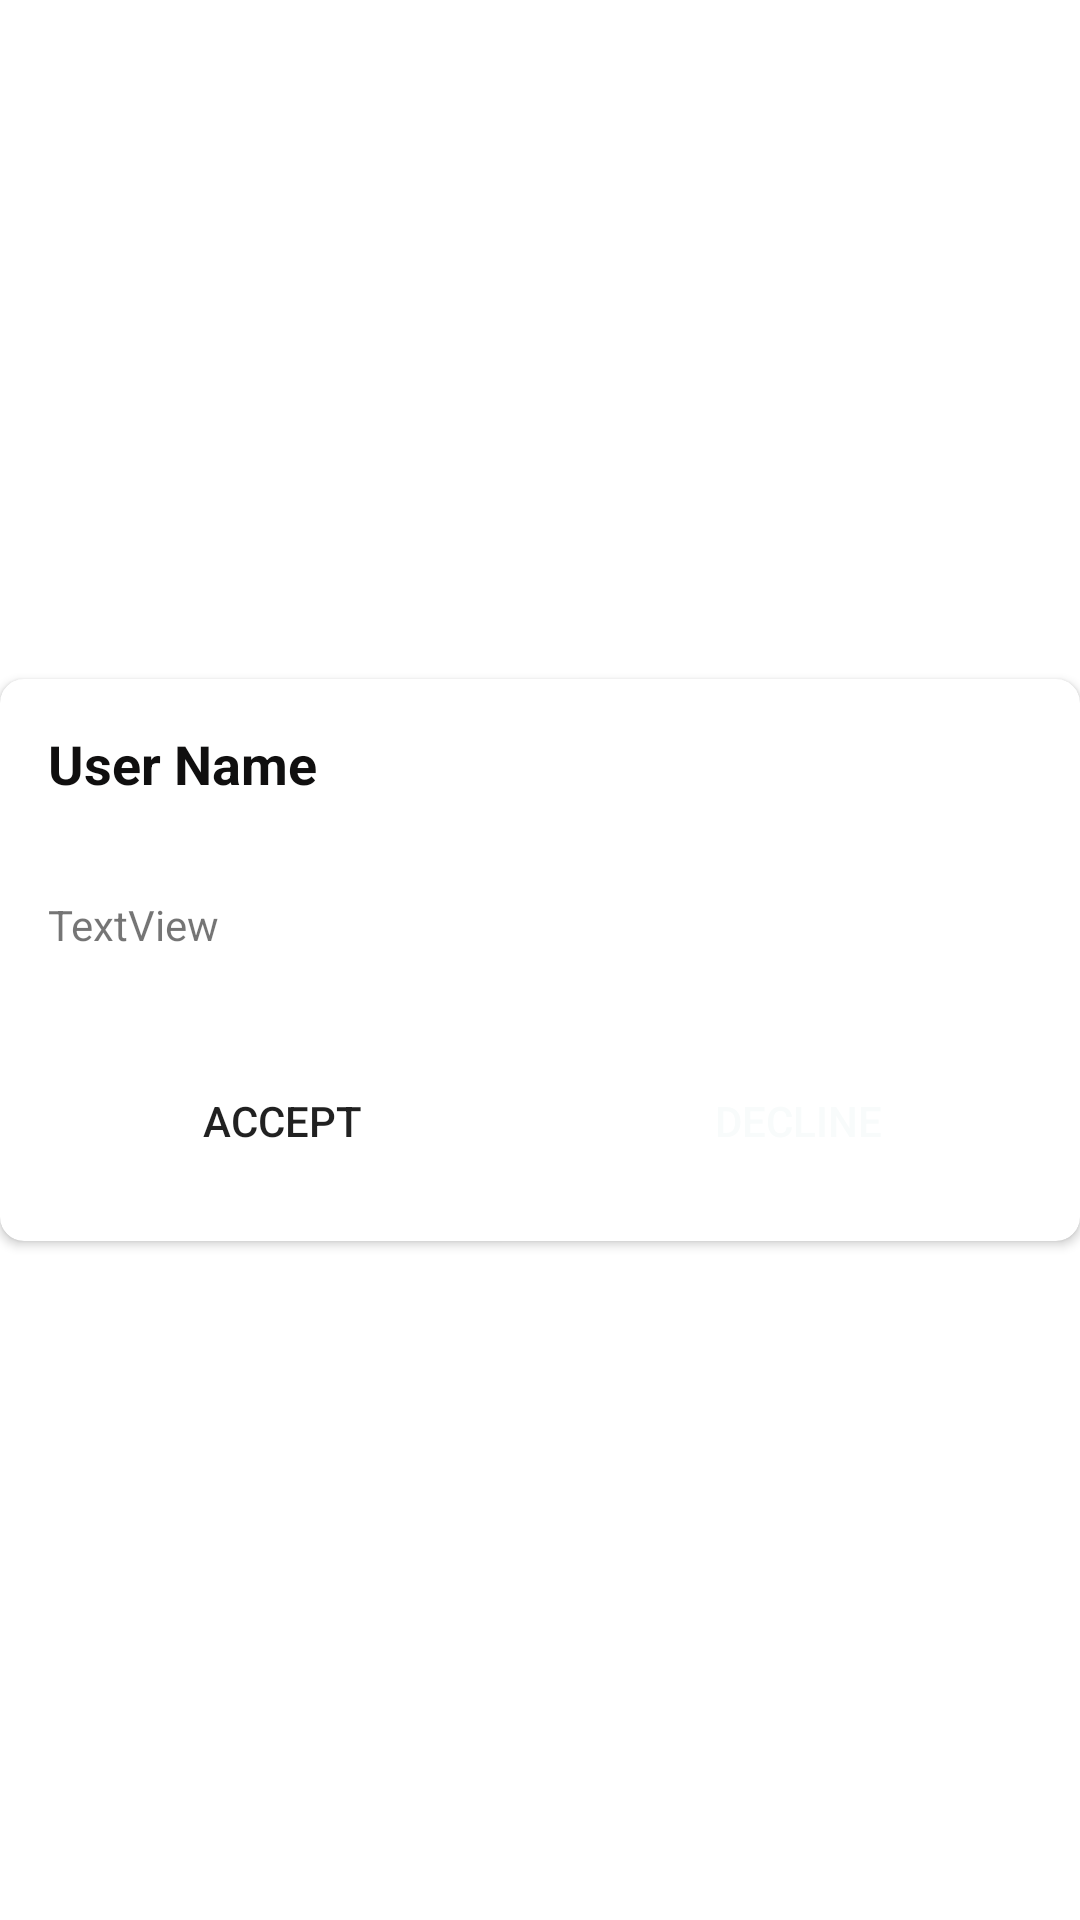

Android layout source for this screen:
<!-- AndroidManifest.xml: application theme AppTheme -->
<!-- res/layout/book_layout.xml -->
<?xml version="1.0" encoding="utf-8"?>
<androidx.constraintlayout.widget.ConstraintLayout xmlns:android="http://schemas.android.com/apk/res/android"
    xmlns:app="http://schemas.android.com/apk/res-auto"
    xmlns:tools="http://schemas.android.com/tools"
    android:layout_width="match_parent"

    android:layout_margin="8dp"

    android:layout_height="wrap_content">


    <androidx.cardview.widget.CardView

        android:layout_width="match_parent"
        android:layout_height="wrap_content"
        android:background="@drawable/slider_background"
        android:elevation="8dp"
        app:cardCornerRadius="8dp"
        app:layout_constraintBottom_toBottomOf="parent"
        app:layout_constraintEnd_toEndOf="parent"
        app:layout_constraintStart_toStartOf="parent"
        app:layout_constraintTop_toTopOf="parent">
        <LinearLayout
            android:layout_width="match_parent"
            android:layout_height="wrap_content"
            android:orientation="vertical">


            <TextView

                android:id="@+id/Booking_user_name"
                android:layout_width="match_parent"
                android:layout_height="wrap_content"
                android:layout_margin="8dp"
                android:text="User Name"
                android:padding="8dp"
                android:textColor="@color/black"
                android:textSize="18sp"
                android:textStyle="bold" />

            <TextView
                android:id="@+id/date_time"
                android:layout_width="match_parent"
                android:layout_height="wrap_content"
                android:layout_margin="8dp"
                android:padding="8dp"
                android:text="TextView" />

            <LinearLayout
                android:layout_width="match_parent"
                android:layout_height="match_parent"
                android:layout_margin="8dp"
                android:orientation="horizontal">

                <Button
                    android:id="@+id/button2"
                    android:layout_width="wrap_content"
                    android:layout_height="wrap_content"
                    android:layout_margin="8dp"
                    android:layout_weight="1"
                    android:background="@drawable/slider_background"
                    android:backgroundTint="#dddddd"
                    android:text="Accept" />

                <Button
                    android:id="@+id/button3"
                    android:layout_width="wrap_content"
                    android:layout_height="wrap_content"
                    android:layout_margin="8dp"
                    android:layout_weight="1"
                    android:background="@drawable/slider_background"
                    android:text="Decline"
                    android:textColor="@color/white" />
            </LinearLayout>


        </LinearLayout>
    </androidx.cardview.widget.CardView>
</androidx.constraintlayout.widget.ConstraintLayout>
<!-- resources referenced by this layout -->
<resources>
  <color name="black">#100F0F</color>
  <color name="white">#F8FBFB</color>
  <style name="AppTheme" parent="Theme.MaterialComponents.Light.NoActionBar">
          
          <item name="colorPrimary">@color/colorPrimary</item>
          <item name="colorPrimaryDark">@color/colorPrimaryDark</item>
          <item name="colorAccent">@color/colorAccent</item>
      </style>
  <color name="colorPrimary">#FF6200EE</color>
  <color name="colorPrimaryDark">#3700B3</color>
  <color name="colorAccent">#03DAC5</color>
</resources>
